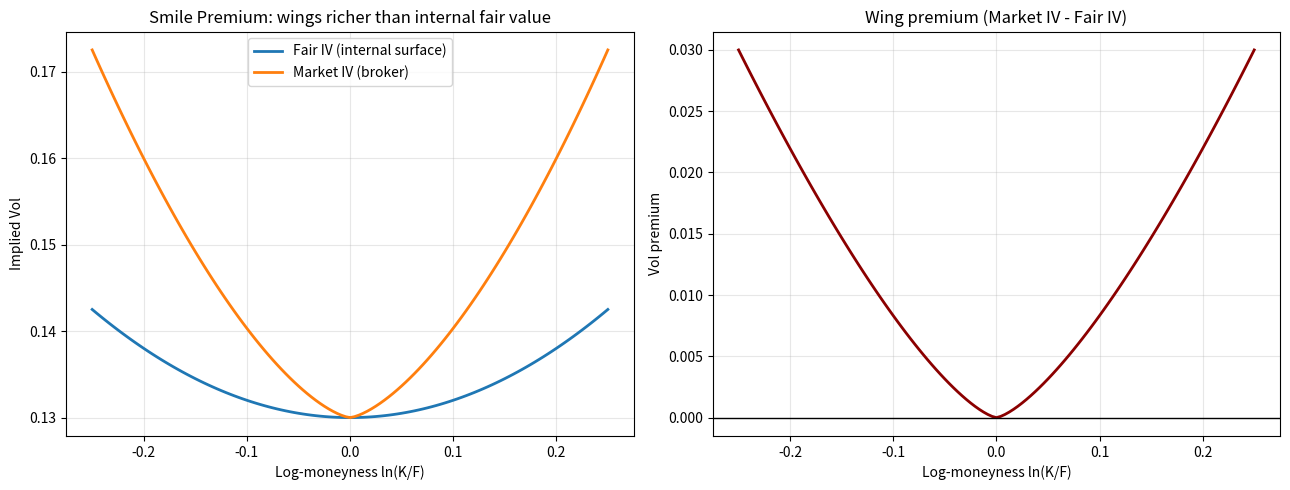
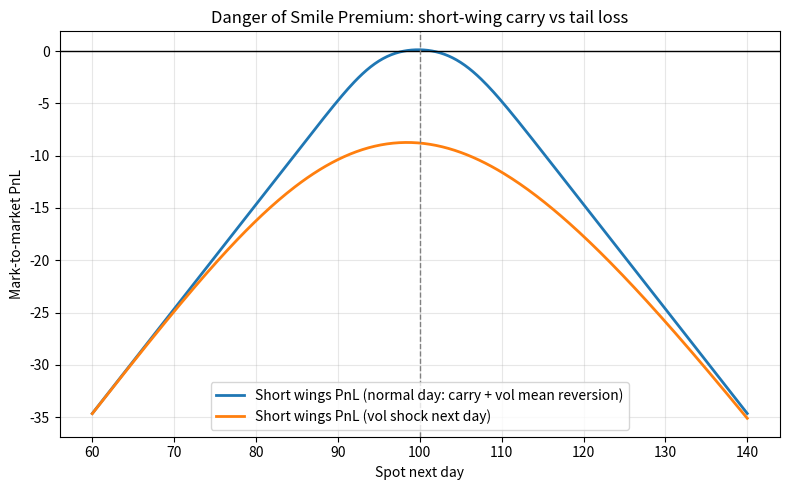
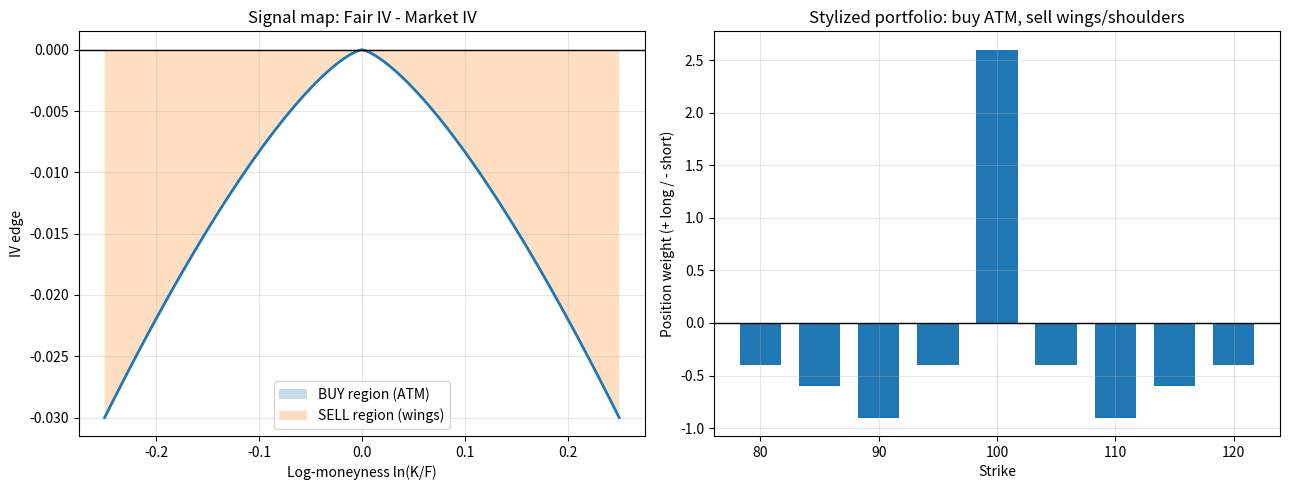
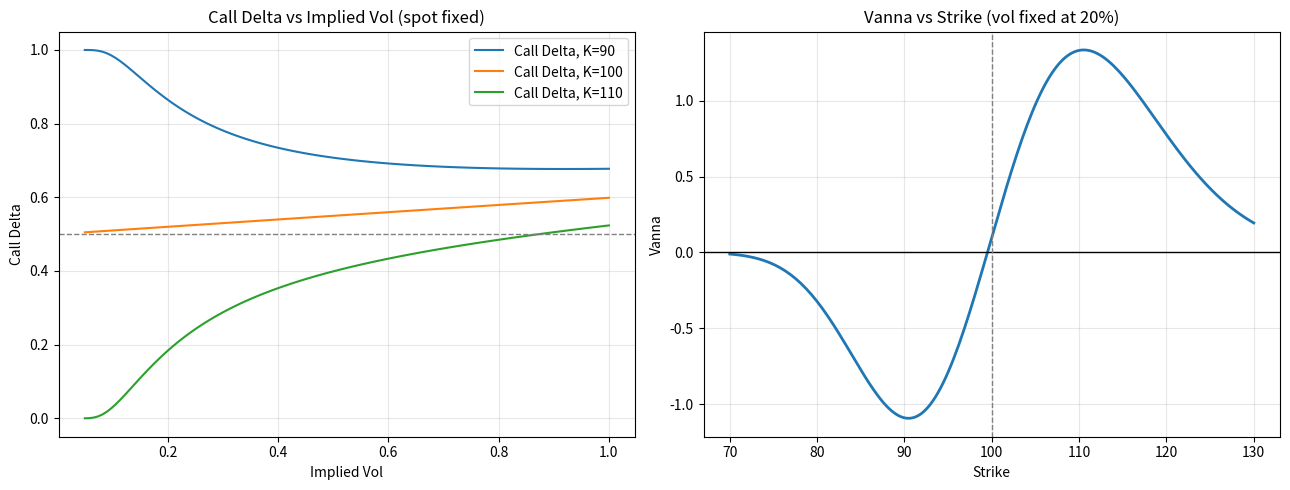
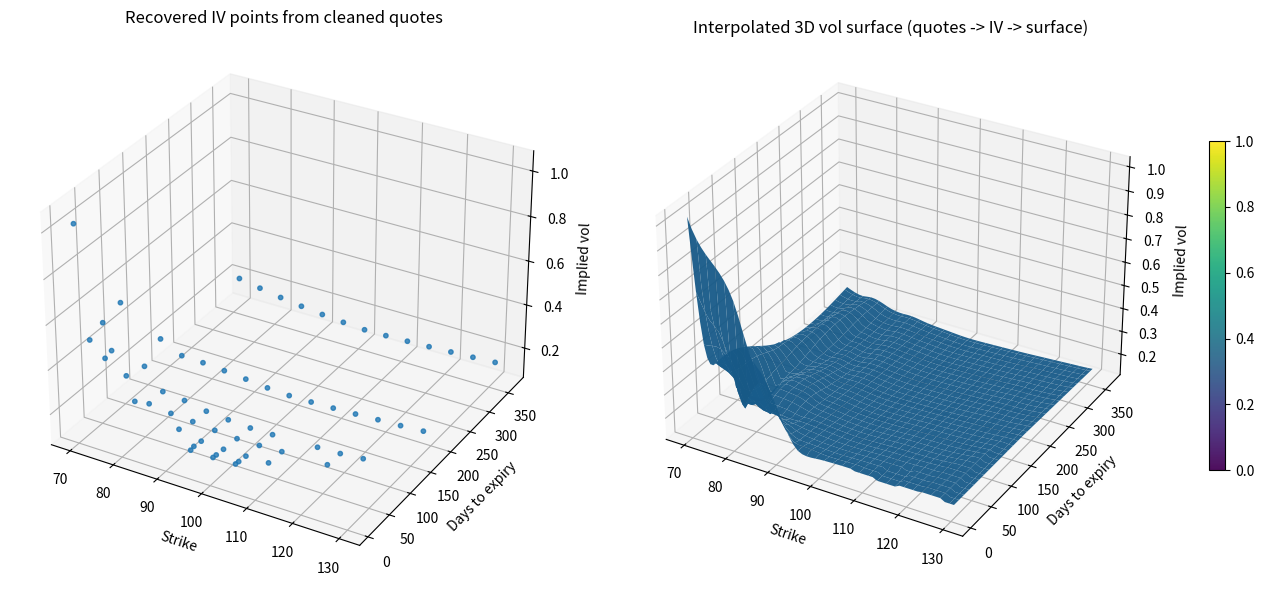

The matplotlib source for these figures, in order:
import pandas as pd
import numpy as np
from scipy.stats import norm
from scipy.optimize import brentq
from scipy.interpolate import griddata
import matplotlib.pyplot as plt

# 1. Create a Fake Messy Dataset (Like what CTC will give you)
data = {
    'timestamp': pd.to_datetime(['2026-02-27 10:00:00', '2026-02-27 10:00:01', '2026-02-27 10:00:02', '2026-02-27 09:00:00']), # Last one is stale
    'strike': [5000, 5100, 4900, 5000],
    'type': ['C', 'C', 'P', 'C'],
    'bid': [100.0, 50.0, 0.0, 105.0],   # 4900 Put has a 0 bid (illiquid)
    'ask': [102.0, 48.0, 55.0, 107.0],  # 5100 Call is crossed (bid 50 > ask 48)
    'spot': [5000, 5000, 5000, 4950],
    'dte': [30/365, 30/365, 30/365, 30/365] # Days to expiry in years
}
df = pd.DataFrame(data)
print("--- RAW DATA ---")
print(df)

# 2. Data Cleaning (The "Sanity Checks")
print("\n--- CLEANING DATA ---")
# A. Remove Zero Bids (Illiquid options)
df_clean = df[df['bid'] > 0].copy()

# B. Remove Crossed Markets (Bid >= Ask)
df_clean = df_clean[df_clean['bid'] < df_clean['ask']].copy()

# C. Remove Stale Quotes (e.g., older than 5 seconds from current time)
current_time = pd.to_datetime('2026-02-27 10:00:05')
df_clean = df_clean[(current_time - df_clean['timestamp']).dt.total_seconds() < 5].copy()

print(df_clean)

# 3. Calculate Mid Price
df_clean['mid_price'] = (df_clean['bid'] + df_clean['ask']) / 2

# 4. Calculate Implied Volatility (Using Black-Scholes and Brent's Method)
def bs_price(vol, S, K, T, r, option_type):
    d1 = (np.log(S / K) + (r + 0.5 * vol**2) * T) / (vol * np.sqrt(T))
    d2 = d1 - vol * np.sqrt(T)
    if option_type == 'C':
        return S * norm.cdf(d1) - K * np.exp(-r * T) * norm.cdf(d2)
    else:
        return K * np.exp(-r * T) * norm.cdf(-d2) - S * norm.cdf(-d1)

def calc_iv(row):
    # Objective function: BS Price - Market Price = 0
    objective = lambda vol: bs_price(vol, row['spot'], row['strike'], row['dte'], 0.05, row['type']) - row['mid_price']
    try:
        # Search for IV between 1% and 300%
        return brentq(objective, 0.01, 3.0) 
    except ValueError:
        return np.nan # Fails if arbitrage exists in the quote

df_clean['market_iv'] = df_clean.apply(calc_iv, axis=1)

# 5. Build a Simple Signal (Vol Arbitrage)
# Assume our proprietary 'Otto' model says fair IV for this strike is 15% (0.15)
df_clean['fair_iv'] = 0.15 

# Signal: If Market IV > Fair IV, the option is expensive -> SELL (-1)
# If Market IV < Fair IV, the option is cheap -> BUY (1)
df_clean['edge'] = df_clean['market_iv'] - df_clean['fair_iv']
df_clean['signal'] = np.where(df_clean['edge'] > 0, 'SELL', 'BUY')

print("\n--- FINAL PROCESSED DATA WITH SIGNAL ---")
print(df_clean[['strike', 'type', 'mid_price', 'market_iv', 'fair_iv', 'edge', 'signal']])


# =========================
# 6. Visualization helpers
# =========================
def bs_d1(S, K, T, r, q, vol):
    vol = np.maximum(vol, 1e-8)
    return (np.log(S / K) + (r - q + 0.5 * vol**2) * T) / (vol * np.sqrt(T))


def bs_d2(S, K, T, r, q, vol):
    return bs_d1(S, K, T, r, q, vol) - vol * np.sqrt(T)


def bs_call_price(S, K, T, r, q, vol):
    d1 = bs_d1(S, K, T, r, q, vol)
    d2 = d1 - vol * np.sqrt(T)
    return np.exp(-q * T) * S * norm.cdf(d1) - np.exp(-r * T) * K * norm.cdf(d2)


def bs_put_price(S, K, T, r, q, vol):
    d1 = bs_d1(S, K, T, r, q, vol)
    d2 = d1 - vol * np.sqrt(T)
    return np.exp(-r * T) * K * norm.cdf(-d2) - np.exp(-q * T) * S * norm.cdf(-d1)


def bs_call_delta(S, K, T, r, q, vol):
    d1 = bs_d1(S, K, T, r, q, vol)
    return np.exp(-q * T) * norm.cdf(d1)


def bs_vanna(S, K, T, r, q, vol):
    # One common closed-form for spot vanna in BS:
    # vanna = exp(-qT) * phi(d1) * (-d2 / vol)
    d1 = bs_d1(S, K, T, r, q, vol)
    d2 = bs_d2(S, K, T, r, q, vol)
    return np.exp(-q * T) * norm.pdf(d1) * (-d2 / np.maximum(vol, 1e-8))


# ===============================================
# 7. Plot (1): Danger of "Smile Premium" selling
# ===============================================
S0 = 100.0
r = 0.00
q = 0.00
T = 30 / 365

m_grid = np.linspace(-0.25, 0.25, 121)  # log-moneyness ln(K/F)
K_grid = S0 * np.exp(m_grid)

# Fair surface vs market surface with wing premium
fair_iv_curve = 0.13 + 0.20 * m_grid**2
wing_premium = 0.03 * (np.abs(m_grid) / 0.25) ** 1.4
market_iv_curve = fair_iv_curve + wing_premium

fig1, ax = plt.subplots(1, 2, figsize=(13, 5))

ax[0].plot(m_grid, fair_iv_curve, label='Fair IV (internal surface)', linewidth=2)
ax[0].plot(m_grid, market_iv_curve, label='Market IV (broker)', linewidth=2)
ax[0].set_title('Smile Premium: wings richer than internal fair value')
ax[0].set_xlabel('Log-moneyness ln(K/F)')
ax[0].set_ylabel('Implied Vol')
ax[0].legend()
ax[0].grid(alpha=0.3)

ax[1].plot(m_grid, market_iv_curve - fair_iv_curve, color='darkred', linewidth=2)
ax[1].axhline(0, color='black', linewidth=1)
ax[1].set_title('Wing premium (Market IV - Fair IV)')
ax[1].set_xlabel('Log-moneyness ln(K/F)')
ax[1].set_ylabel('Vol premium')
ax[1].grid(alpha=0.3)

fig1.tight_layout()
fig1.savefig('ctc_plot_1_smile_premium.png', dpi=150)


# Optional stress chart: short-wing carry vs crash risk
K_put = 95.0
K_call = 105.0

def local_market_vol(K, S_ref):
    m = np.log(K / S_ref)
    return 0.13 + 0.20 * m**2 + 0.03 * (abs(m) / 0.25) ** 1.4


def local_fair_vol(K, S_ref):
    m = np.log(K / S_ref)
    return 0.13 + 0.20 * m**2


entry_premium = (
    bs_put_price(S0, K_put, T, r, q, local_market_vol(K_put, S0))
    + bs_call_price(S0, K_call, T, r, q, local_market_vol(K_call, S0))
)

S_stress = np.linspace(60, 140, 321)
T_next = 25 / 365

# "Normal" next-day assumption for smile premium carry:
# no crash, and a mild mean reversion from rich market wing vols toward fair vols.
put_fair_vol = local_fair_vol(K_put, S0)
call_fair_vol = local_fair_vol(K_call, S0)
close_cost_normal = bs_put_price(S_stress, K_put, T_next, r, q, put_fair_vol) + bs_call_price(
    S_stress, K_call, T_next, r, q, call_fair_vol
)
pnl_short_wings_normal = entry_premium - close_cost_normal

# "Black-swan" next-day vol assumption: large vol jump
crash_vol = 0.65
close_cost_crash = bs_put_price(S_stress, K_put, T_next, r, q, crash_vol) + bs_call_price(
    S_stress, K_call, T_next, r, q, crash_vol
)
pnl_short_wings_crash = entry_premium - close_cost_crash

fig1b, axb = plt.subplots(figsize=(8, 5))
axb.plot(S_stress, pnl_short_wings_normal, label='Short wings PnL (normal day: carry + vol mean reversion)', linewidth=2)
axb.plot(S_stress, pnl_short_wings_crash, label='Short wings PnL (vol shock next day)', linewidth=2)
axb.axhline(0, color='black', linewidth=1)
axb.axvline(S0, color='gray', linestyle='--', linewidth=1)
axb.set_title('Danger of Smile Premium: short-wing carry vs tail loss')
axb.set_xlabel('Spot next day')
axb.set_ylabel('Mark-to-market PnL')
axb.legend()
axb.grid(alpha=0.3)
fig1b.tight_layout()
fig1b.savefig('ctc_plot_1b_short_wings_tail_risk.png', dpi=150)

center_idx = np.argmin(np.abs(S_stress - S0))
print(f"\nShort-wings center PnL at S={S0:.0f} (normal): {pnl_short_wings_normal[center_idx]:.4f}")
print(f"Short-wings center PnL at S={S0:.0f} (crash):  {pnl_short_wings_crash[center_idx]:.4f}")


# ==================================================
# 8. Plot (2): Buy ATM / Sell wings visualization
# ==================================================
# Mispricing shape chosen to reflect: ATM cheap, wings rich
mispricing = fair_iv_curve - market_iv_curve  # >0 buy, <0 sell

fig2, ax2 = plt.subplots(1, 2, figsize=(13, 5))

ax2[0].plot(m_grid, mispricing, linewidth=2)
ax2[0].axhline(0, color='black', linewidth=1)
ax2[0].fill_between(m_grid, mispricing, 0, where=(mispricing > 0), alpha=0.25, label='BUY region (ATM)')
ax2[0].fill_between(m_grid, mispricing, 0, where=(mispricing < 0), alpha=0.25, label='SELL region (wings)')
ax2[0].set_title('Signal map: Fair IV - Market IV')
ax2[0].set_xlabel('Log-moneyness ln(K/F)')
ax2[0].set_ylabel('IV edge')
ax2[0].legend()
ax2[0].grid(alpha=0.3)

# Stylized position weights: long center, short shoulders/wings
strikes = np.array([80, 85, 90, 95, 100, 105, 110, 115, 120])
weights = np.array([-0.4, -0.6, -0.9, -0.4, 2.6, -0.4, -0.9, -0.6, -0.4])

ax2[1].bar(strikes, weights, width=3.5)
ax2[1].axhline(0, color='black', linewidth=1)
ax2[1].set_title('Stylized portfolio: buy ATM, sell wings/shoulders')
ax2[1].set_xlabel('Strike')
ax2[1].set_ylabel('Position weight (+ long / - short)')
ax2[1].grid(alpha=0.3)

fig2.tight_layout()
fig2.savefig('ctc_plot_2_buy_atm_sell_wings.png', dpi=150)


# =================================================================
# 9. Plot (3): ATM vanna intuition and Delta-vs-vol relationship
# =================================================================
T_v = 0.25
vol_grid = np.linspace(0.05, 1.0, 120)
K_list = [90, 100, 110]

fig3, ax3 = plt.subplots(1, 2, figsize=(13, 5))

for K in K_list:
    deltas = bs_call_delta(S0, K, T_v, r, q, vol_grid)
    ax3[0].plot(vol_grid, deltas, label=f'Call Delta, K={K}')

ax3[0].axhline(0.5, color='gray', linestyle='--', linewidth=1)
ax3[0].set_title('Call Delta vs Implied Vol (spot fixed)')
ax3[0].set_xlabel('Implied Vol')
ax3[0].set_ylabel('Call Delta')
ax3[0].legend()
ax3[0].grid(alpha=0.3)

K_vanna = np.linspace(70, 130, 200)
vanna_vals = bs_vanna(S0, K_vanna, T_v, r, q, 0.20)
ax3[1].plot(K_vanna, vanna_vals, linewidth=2)
ax3[1].axhline(0, color='black', linewidth=1)
ax3[1].axvline(S0, color='gray', linestyle='--', linewidth=1)
ax3[1].set_title('Vanna vs Strike (vol fixed at 20%)')
ax3[1].set_xlabel('Strike')
ax3[1].set_ylabel('Vanna')
ax3[1].grid(alpha=0.3)

fig3.tight_layout()
fig3.savefig('ctc_plot_3_vanna_and_delta_vs_vol.png', dpi=150)


# =====================================================================
# 10. 3D Vol Surface demo: quotes -> implied vols -> interpolated surface
# =====================================================================
np.random.seed(42)

S_ref = 100.0
r_s = 0.01
q_s = 0.00

tenors_days = np.array([7, 14, 30, 60, 90, 180, 365])
tenors = tenors_days / 365.0
strikes_3d = np.arange(70, 131, 5)


def synthetic_market_iv(K, T):
    # fair base with term structure + skew/smile
    m = np.log(K / S_ref)
    base = 0.12 + 0.06 * np.exp(-2.0 * T) + 0.12 * (m**2)
    skew = -0.04 * m
    # add wing premium to mimic market insurance demand
    wing = 0.025 * (np.abs(m) / 0.25) ** 1.3
    return np.clip(base + skew + wing, 0.05, 1.50)


quote_rows = []
for T_i in tenors:
    for K_i in strikes_3d:
        iv_true = synthetic_market_iv(K_i, T_i)
        theo = bs_call_price(S_ref, K_i, T_i, r_s, q_s, iv_true)
        # realistic micro-noise + spread
        spread = max(0.02, 0.01 * theo)
        noise = np.random.normal(0.0, 0.15 * spread)
        mid = max(theo + noise, 0.01)
        bid = max(mid - spread / 2, 0.0)
        ask = mid + spread / 2

        # inject a few bad quotes to demonstrate cleaning
        if np.random.rand() < 0.02:
            bid = 0.0
        if np.random.rand() < 0.02:
            bid, ask = ask + 0.01, bid

        quote_rows.append(
            {
                'T': T_i,
                'days': int(round(T_i * 365)),
                'strike': float(K_i),
                'bid': float(bid),
                'ask': float(ask),
            }
        )

quotes = pd.DataFrame(quote_rows)
quotes['mid'] = (quotes['bid'] + quotes['ask']) / 2.0

# clean quote data
quotes_clean = quotes[(quotes['bid'] > 0) & (quotes['bid'] < quotes['ask'])].copy()


def iv_from_call_mid(mid, S, K, T, r, q):
    f = lambda vol: bs_call_price(S, K, T, r, q, vol) - mid
    try:
        return brentq(f, 1e-4, 3.0)
    except ValueError:
        return np.nan


quotes_clean['iv'] = quotes_clean.apply(
    lambda row: iv_from_call_mid(row['mid'], S_ref, row['strike'], row['T'], r_s, q_s), axis=1
)
quotes_clean = quotes_clean.dropna(subset=['iv']).copy()

# interpolate to smooth grid for 3D plotting
K_mesh = np.linspace(quotes_clean['strike'].min(), quotes_clean['strike'].max(), 60)
T_mesh = np.linspace(quotes_clean['T'].min(), quotes_clean['T'].max(), 60)
KK, TT = np.meshgrid(K_mesh, T_mesh)

points = np.column_stack((quotes_clean['strike'].values, quotes_clean['T'].values))
values = quotes_clean['iv'].values
IV_grid = griddata(points, values, (KK, TT), method='cubic')

# fill any interpolation holes with nearest
IV_grid_nearest = griddata(points, values, (KK, TT), method='nearest')
IV_grid = np.where(np.isnan(IV_grid), IV_grid_nearest, IV_grid)

fig4 = plt.figure(figsize=(14, 6))
ax4a = fig4.add_subplot(1, 2, 1, projection='3d')
ax4b = fig4.add_subplot(1, 2, 2, projection='3d')

# raw recovered IV points
ax4a.scatter(
    quotes_clean['strike'].values,
    quotes_clean['days'].values,
    quotes_clean['iv'].values,
    s=10,
    alpha=0.8,
)
ax4a.set_title('Recovered IV points from cleaned quotes')
ax4a.set_xlabel('Strike')
ax4a.set_ylabel('Days to expiry')
ax4a.set_zlabel('Implied vol')

# interpolated smooth surface
surf = ax4b.plot_surface(KK, TT * 365, IV_grid, linewidth=0, antialiased=True, alpha=0.95)
ax4b.set_title('Interpolated 3D vol surface (quotes -> IV -> surface)')
ax4b.set_xlabel('Strike')
ax4b.set_ylabel('Days to expiry')
ax4b.set_zlabel('Implied vol')
fig4.colorbar(surf, ax=ax4b, shrink=0.6, pad=0.08)

fig4.tight_layout()
fig4.savefig('ctc_plot_4_3d_surface_from_quotes.png', dpi=150)

print(f"\n3D surface build stats: raw quotes={len(quotes)}, cleaned quotes={len(quotes_clean)}")

print("\nSaved charts:")
print("- ctc_plot_1_smile_premium.png")
print("- ctc_plot_1b_short_wings_tail_risk.png")
print("- ctc_plot_2_buy_atm_sell_wings.png")
print("- ctc_plot_3_vanna_and_delta_vs_vol.png")
print("- ctc_plot_4_3d_surface_from_quotes.png")
